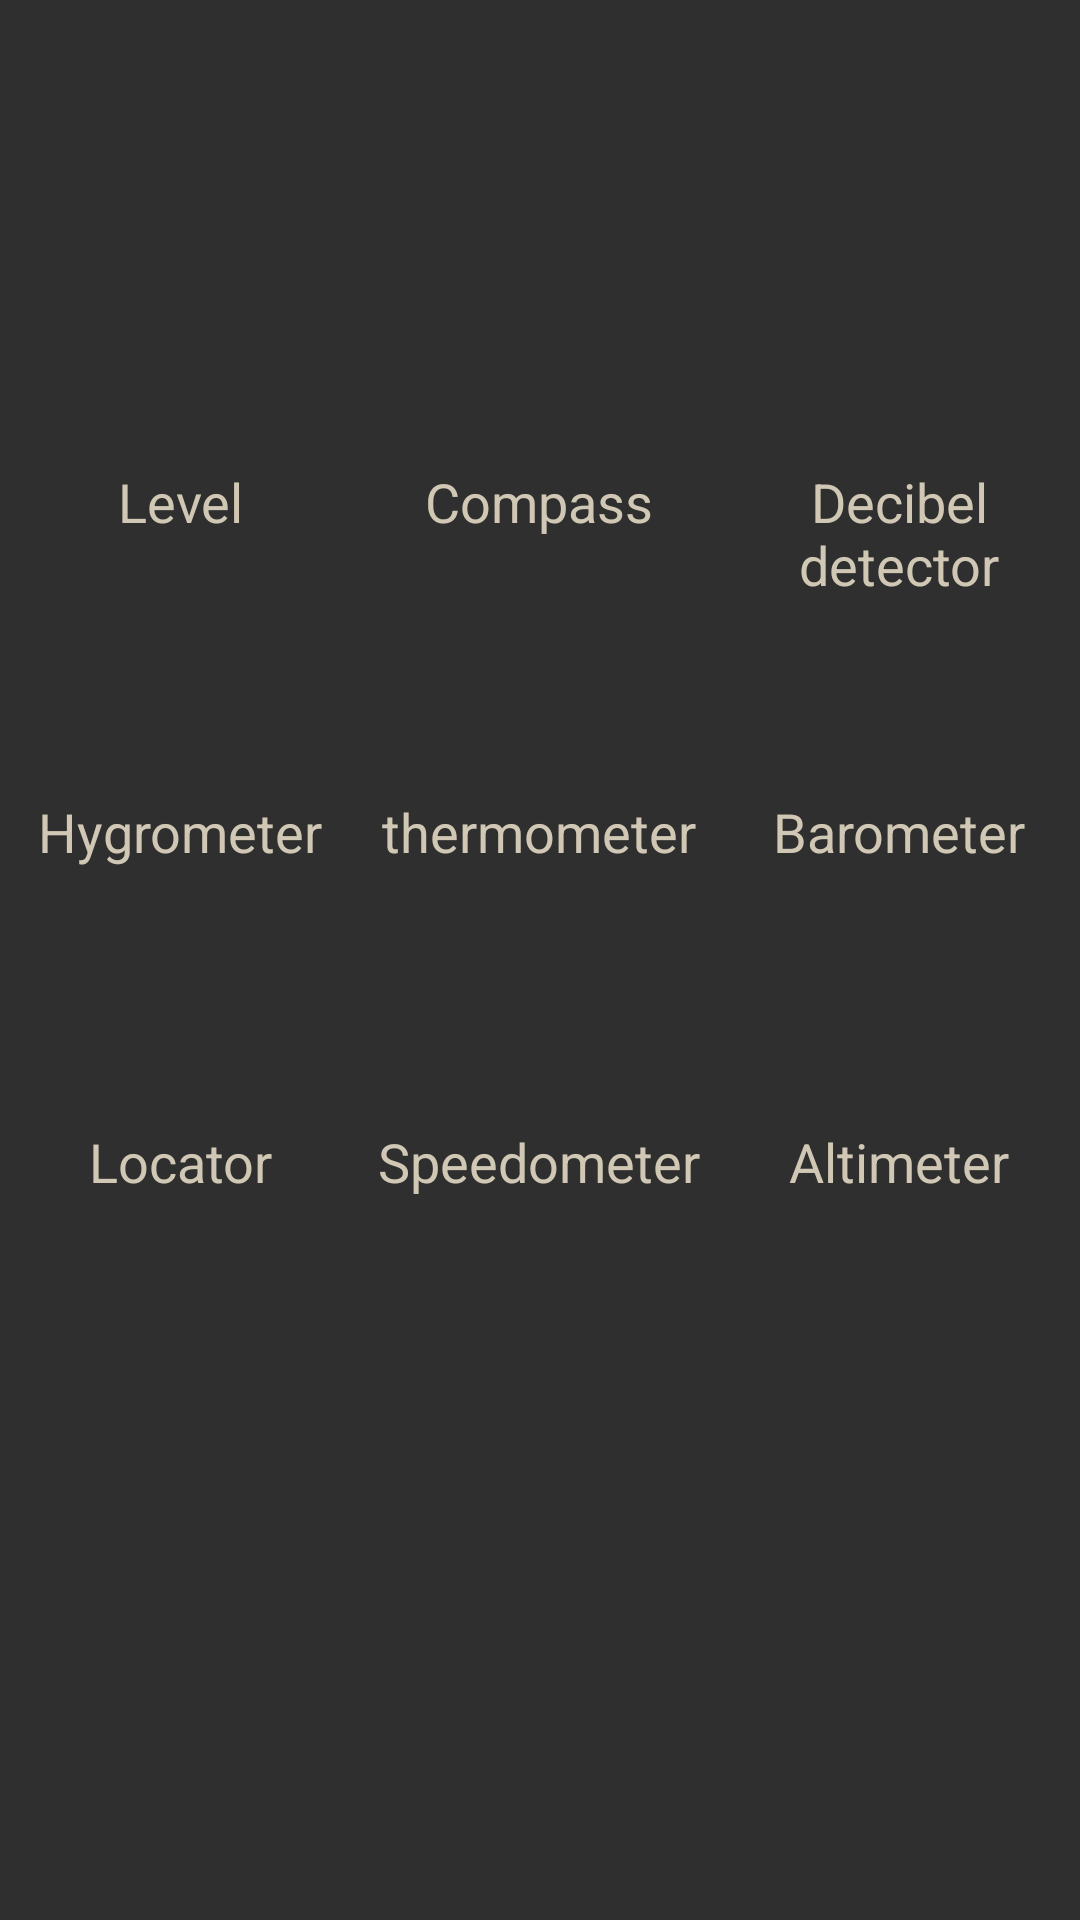

Reconstruct the res/layout file that produces this screen, plus the resources it refers to.
<!-- AndroidManifest.xml: application theme AppTheme -->
<!-- res/layout/activity_main.xml -->
<?xml version="1.0" encoding="utf-8"?>
<LinearLayout xmlns:android="http://schemas.android.com/apk/res/android"
    xmlns:app="http://schemas.android.com/apk/res-auto"
    xmlns:tools="http://schemas.android.com/tools"
    android:layout_width="match_parent"
    android:layout_height="match_parent"
    android:layout_gravity="center"
    android:gravity="center"
    tools:context="com.mad.blackbox.Activity.MainActivity">

    <TableLayout
        android:layout_width="match_parent"
        android:layout_height="wrap_content">

        <TableRow
            android:layout_width="match_parent"
            android:layout_height="70dp">

            <LinearLayout
                android:id="@+id/levelLl"
                android:layout_width="110dp"
                android:layout_height="110dp"
                android:layout_weight="0.333"
                android:orientation="vertical">

                <ImageView
                    android:id="@+id/levelImg"
                    android:layout_width="match_parent"
                    android:layout_height="wrap_content"
                    app:srcCompat="@drawable/ic_action_name" />

                <TextView
                    android:id="@+id/levelTv"
                    android:layout_width="match_parent"
                    android:layout_height="wrap_content"
                    android:gravity="center"
                    android:text="Level"
                    android:textColor="@color/colorText"
                    android:textSize="18sp" />
            </LinearLayout>

            <LinearLayout
                android:id="@+id/compassLl"
                android:layout_width="110dp"
                android:layout_height="110dp"
                android:layout_weight="0.333"
                android:orientation="vertical">

                <ImageView
                    android:id="@+id/compassImg"
                    android:layout_width="match_parent"
                    android:layout_height="wrap_content"
                    app:srcCompat="@drawable/ic_action_name" />

                <TextView
                    android:id="@+id/compassTv"
                    android:layout_width="match_parent"
                    android:layout_height="wrap_content"
                    android:gravity="center"
                    android:text="Compass"
                    android:textColor="@color/colorText"
                    android:textSize="18sp" />
            </LinearLayout>

            <LinearLayout
                android:id="@+id/decibelLl"
                android:layout_width="110dp"
                android:layout_height="110dp"
                android:layout_weight="0.333"
                android:orientation="vertical">

                <ImageView
                    android:id="@+id/decibelImg"
                    android:layout_width="match_parent"
                    android:layout_height="wrap_content"
                    app:srcCompat="@drawable/ic_action_name" />

                <TextView
                    android:id="@+id/decibelTv"
                    android:layout_width="match_parent"
                    android:layout_height="wrap_content"
                    android:gravity="center"
                    android:text="Decibel detector"
                    android:textColor="@color/colorText"
                    android:textSize="18sp" />
            </LinearLayout>
        </TableRow>

        <TableRow
            android:layout_width="match_parent"
            android:layout_height="match_parent">

            <LinearLayout
                android:id="@+id/hygrometerLl"
                android:layout_width="110dp"
                android:layout_height="110dp"
                android:layout_weight="0.333"
                android:orientation="vertical">

                <ImageView
                    android:id="@+id/hygrometerImg"
                    android:layout_width="match_parent"
                    android:layout_height="wrap_content"
                    app:srcCompat="@drawable/ic_action_name" />

                <TextView
                    android:id="@+id/hygrometerTV"
                    android:layout_width="match_parent"
                    android:layout_height="wrap_content"
                    android:gravity="center"
                    android:text="Hygrometer"
                    android:textColor="@color/colorText"
                    android:textSize="18sp" />
            </LinearLayout>

            <LinearLayout
                android:id="@+id/thermometerLl"
                android:layout_width="110dp"
                android:layout_height="110dp"
                android:layout_weight="0.333"
                android:orientation="vertical">

                <ImageView
                    android:id="@+id/thermometerImg"
                    android:layout_width="match_parent"
                    android:layout_height="wrap_content"
                    app:srcCompat="@drawable/ic_action_name" />

                <TextView
                    android:id="@+id/thermeterTv"
                    android:layout_width="match_parent"
                    android:layout_height="wrap_content"
                    android:gravity="center"
                    android:text="thermometer"
                    android:textColor="@color/colorText"
                    android:textSize="18sp" />
            </LinearLayout>

            <LinearLayout
                android:id="@+id/barometerLl"
                android:layout_width="110dp"
                android:layout_height="110dp"
                android:layout_weight="0.333"
                android:orientation="vertical">

                <ImageView
                    android:id="@+id/barometerImg"
                    android:layout_width="match_parent"
                    android:layout_height="wrap_content"
                    app:srcCompat="@drawable/ic_action_name" />

                <TextView
                    android:id="@+id/barometerTv"
                    android:layout_width="match_parent"
                    android:layout_height="wrap_content"
                    android:gravity="center"
                    android:text="Barometer"
                    android:textColor="@color/colorText"
                    android:textSize="18sp" />
            </LinearLayout>
        </TableRow>

        <TableRow
            android:layout_width="match_parent"
            android:layout_height="match_parent" >

            <LinearLayout
                android:id="@+id/locatorLl"
                android:layout_width="110dp"
                android:layout_height="110dp"
                android:layout_weight="0.333"
                android:orientation="vertical">

                <ImageView
                    android:id="@+id/locatorImg"
                    android:layout_width="match_parent"
                    android:layout_height="wrap_content"
                    app:srcCompat="@drawable/ic_action_name" />

                <TextView
                    android:id="@+id/locatorTv"
                    android:layout_width="match_parent"
                    android:layout_height="wrap_content"
                    android:gravity="center"
                    android:text="Locator"
                    android:textColor="@color/colorText"
                    android:textSize="18sp" />
            </LinearLayout>

            <LinearLayout
                android:id="@+id/speedometerLl"
                android:layout_width="110dp"
                android:layout_height="110dp"
                android:layout_weight="0.333"
                android:orientation="vertical">

                <ImageView
                    android:id="@+id/speedometerImg"
                    android:layout_width="match_parent"
                    android:layout_height="wrap_content"
                    app:srcCompat="@drawable/ic_action_name" />

                <TextView
                    android:id="@+id/speedometerTv"
                    android:layout_width="match_parent"
                    android:layout_height="wrap_content"
                    android:gravity="center"
                    android:text="Speedometer"
                    android:textColor="@color/colorText"
                    android:textSize="18sp" />
            </LinearLayout>

            <LinearLayout
                android:id="@+id/altimeterLl"
                android:layout_width="110dp"
                android:layout_height="110dp"
                android:layout_weight="0.333"
                android:orientation="vertical">

                <ImageView
                    android:id="@+id/altimeterImg"
                    android:layout_width="match_parent"
                    android:layout_height="wrap_content"
                    app:srcCompat="@drawable/ic_action_name" />

                <TextView
                    android:id="@+id/altimeterTv"
                    android:layout_width="match_parent"
                    android:layout_height="wrap_content"
                    android:gravity="center"
                    android:text="Altimeter"
                    android:textColor="@color/colorText"
                    android:textSize="18sp" />
            </LinearLayout>
        </TableRow>

    </TableLayout>

</LinearLayout>
<!-- resources referenced by this layout -->
<resources>
  <color name="colorText">#D0C8B5</color>
  <style name="AppTheme" parent="Theme.AppCompat.Light.DarkActionBar">
          
          <item name="colorPrimary">@color/colorPrimary</item>
          <item name="colorPrimaryDark">@color/colorPrimaryDark</item>
          <item name="colorAccent">@color/colorAccent</item>
          <item name="android:colorBackground">@color/background_material_light</item>
          <item name="android:textColorPrimaryInverse">@android:color/black</item>
          <item name="android:textColorPrimary">@android:color/background_light</item>
          <item name="android:textColorSecondary">@android:color/background_light</item>
          <item name="android:textColorSecondaryInverse">@android:color/black</item>
      </style>
  <color name="colorPrimary">#242424</color>
  <color name="colorPrimaryDark">#000000</color>
  <color name="colorAccent">#3ddfff</color>
  <color name="background_material_light">#2f2f2f</color>
</resources>
